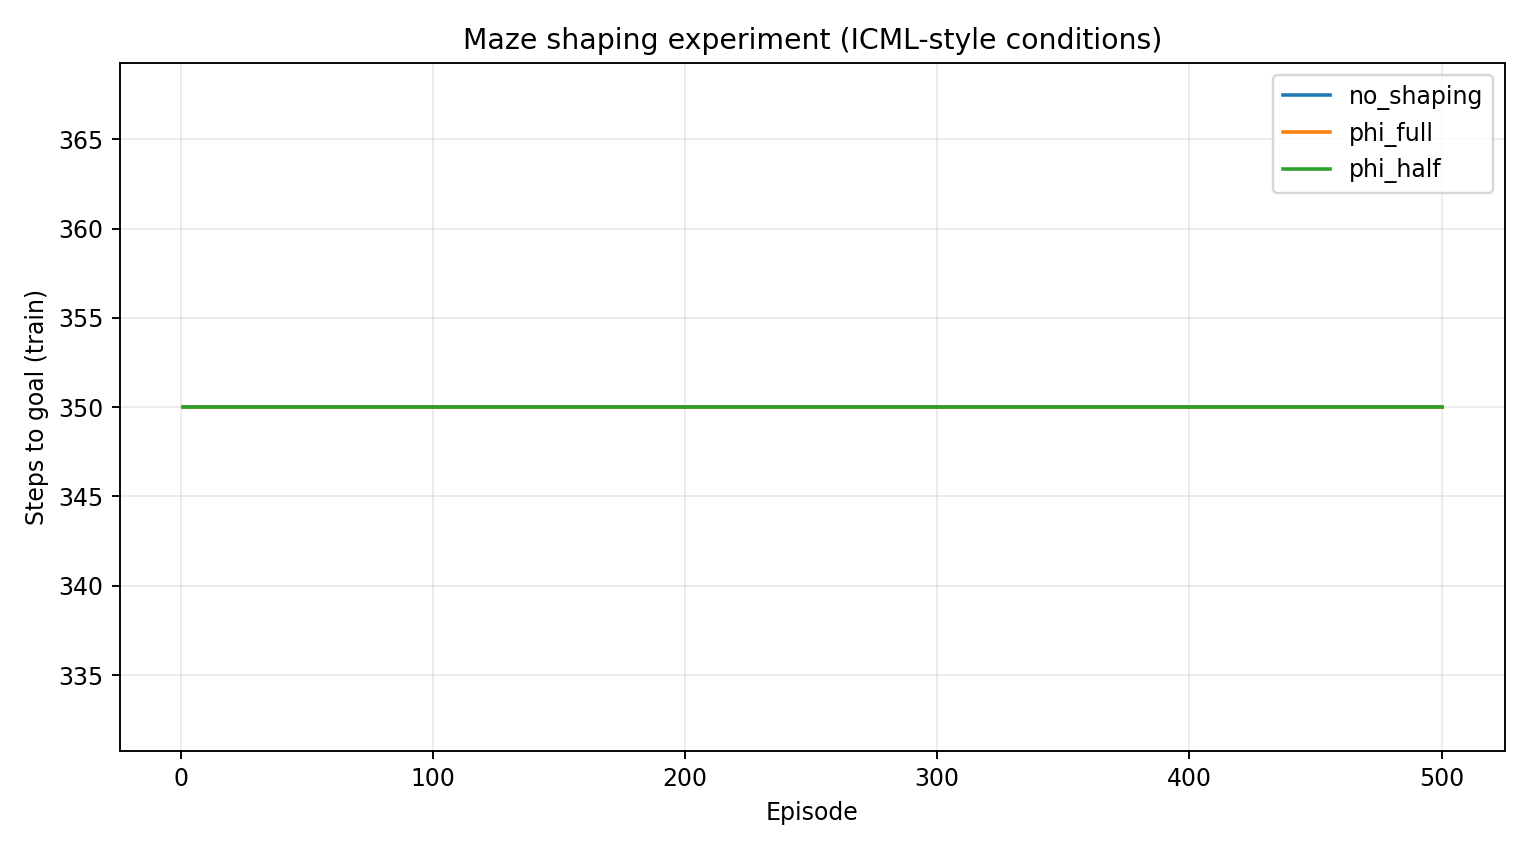

The data file committed next to this chart (first rows):
condition, episode, mean_steps, std_steps
no_shaping, 1, 350.0, 0.0
no_shaping, 2, 350.0, 0.0
no_shaping, 3, 350.0, 0.0
no_shaping, 4, 350.0, 0.0
no_shaping, 5, 350.0, 0.0
no_shaping, 6, 350.0, 0.0
no_shaping, 7, 350.0, 0.0
no_shaping, 8, 350.0, 0.0
no_shaping, 9, 350.0, 0.0
no_shaping, 10, 350.0, 0.0
no_shaping, 11, 350.0, 0.0
no_shaping, 12, 350.0, 0.0
no_shaping, 13, 350.0, 0.0
no_shaping, 14, 350.0, 0.0
no_shaping, 15, 350.0, 0.0
no_shaping, 16, 350.0, 0.0
no_shaping, 17, 350.0, 0.0
no_shaping, 18, 350.0, 0.0
no_shaping, 19, 350.0, 0.0
no_shaping, 20, 350.0, 0.0
no_shaping, 21, 350.0, 0.0
no_shaping, 22, 350.0, 0.0
no_shaping, 23, 350.0, 0.0
no_shaping, 24, 350.0, 0.0
no_shaping, 25, 350.0, 0.0
no_shaping, 26, 350.0, 0.0
no_shaping, 27, 350.0, 0.0
no_shaping, 28, 350.0, 0.0
no_shaping, 29, 350.0, 0.0
no_shaping, 30, 350.0, 0.0
no_shaping, 31, 350.0, 0.0
no_shaping, 32, 350.0, 0.0
no_shaping, 33, 350.0, 0.0
no_shaping, 34, 350.0, 0.0
no_shaping, 35, 350.0, 0.0
no_shaping, 36, 350.0, 0.0
no_shaping, 37, 350.0, 0.0
no_shaping, 38, 350.0, 0.0
no_shaping, 39, 350.0, 0.0
no_shaping, 40, 350.0, 0.0
no_shaping, 41, 350.0, 0.0
no_shaping, 42, 350.0, 0.0
no_shaping, 43, 350.0, 0.0
no_shaping, 44, 350.0, 0.0
no_shaping, 45, 350.0, 0.0
no_shaping, 46, 350.0, 0.0
no_shaping, 47, 350.0, 0.0
no_shaping, 48, 350.0, 0.0
no_shaping, 49, 350.0, 0.0
no_shaping, 50, 350.0, 0.0
no_shaping, 51, 350.0, 0.0
no_shaping, 52, 350.0, 0.0
no_shaping, 53, 350.0, 0.0
no_shaping, 54, 350.0, 0.0
no_shaping, 55, 350.0, 0.0
no_shaping, 56, 350.0, 0.0
no_shaping, 57, 350.0, 0.0
no_shaping, 58, 350.0, 0.0
no_shaping, 59, 350.0, 0.0
no_shaping, 60, 350.0, 0.0
... 1,440 more rows
